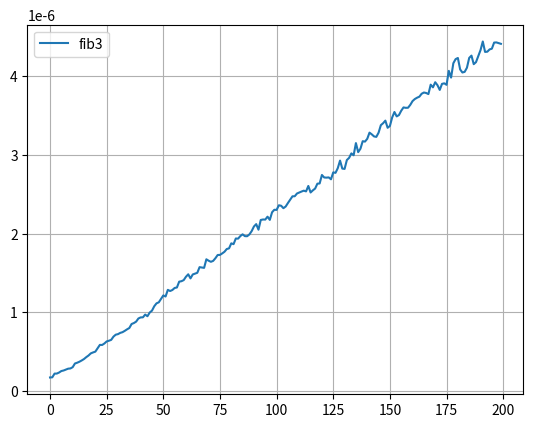

The matplotlib source for this figure:
import time
from matplotlib import pyplot as plt


def timed(f, *args, n_iter=100):
    acc = float("inf")
    for i in range(n_iter):
        t0 = time.perf_counter()
        f(*args)
        t1 = time.perf_counter()
        acc = min(acc, t1 - t0)
    return acc


# Перенесем все алгоритмы из пунктов 3.5.1, 3.5.3, 3.5.4 соответственно:
# 3.5.1
def fib1(n):
    assert n >= 0
    return n if n <= 1 else fib1(n - 1) + fib1(n - 2)


# 3.5.3
def memo(f):
    cache = {}

    def inner(n):
        if n not in cache:
            cache[n] = f(n)
        return cache[n]

    return inner


# 3.5.3
def fib3(n):
    assert n >= 0
    f0, f1 = 0, 1
    for i in range(n - 1):
        f0, f1 = f1, f0 + f1
    return f1


# print(timed(fib1, 20))
# print(timed(memo, 20))  # fib2
# print(timed(fib3, 20))


# Построим график зависимости времени работы от аргумента функций fib1 и fib3
def compare(fs, args):
    for f in fs:
        plt.plot(args, [timed(f, arg) for arg in args], label=f.__name__)
    plt.legend()
    plt.grid(True)
    plt.show()


print(compare([fib3], list(range(200))))
